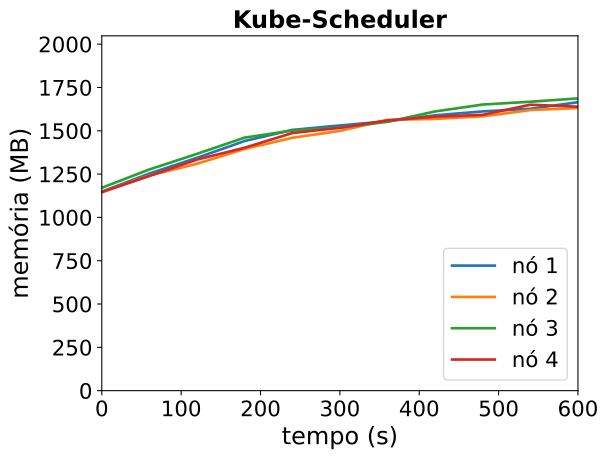

The data file committed next to this chart (first rows):
timestamp, ppgcc-m02_pod_amount, ppgcc-m02_memory, ppgcc-m02_cpu, ppgcc-m03_pod_amount, ppgcc-m03_memory, ppgcc-m03_cpu, ppgcc-m04_pod_amount, ppgcc-m04_memory, ppgcc-m04_cpu, ppgcc-m05_pod_amount, ppgcc-m05_memory, ppgcc-m05_cpu
0, 10, 1176072, 71663096, 10, 1171856, 72011846, 10, 1199116, 71993008, 10, 1174104, 70595319
60, 10, 1283388, 161022453, 10, 1271912, 175232533, 10, 1307620, 172851535, 10, 1268880, 154388782
120, 10, 1376184, 262939210, 10, 1341212, 197282042, 10, 1399756, 258680283, 10, 1365768, 228886678
180, 10, 1475712, 341232275, 10, 1428728, 334954175, 10, 1495720, 337866234, 10, 1435992, 270668098
240, 10, 1541184, 433058744, 10, 1494464, 385274946, 10, 1537432, 360582588, 10, 1522584, 370267370
300, 10, 1567452, 478221331, 10, 1535252, 484111314, 10, 1554724, 433529230, 10, 1553472, 410181052
360, 10, 1592400, 518797868, 10, 1600196, 568967328, 10, 1589044, 536303188, 10, 1597428, 508680846
420, 10, 1627380, 643683738, 10, 1606268, 599283525, 10, 1650424, 637803220, 10, 1619208, 552288565
480, 10, 1650612, 716371328, 10, 1621316, 643883289, 10, 1691080, 722595504, 10, 1630296, 594491204
540, 10, 1666056, 742111579, 10, 1658540, 706229856, 10, 1707712, 707766975, 10, 1690092, 731124437
600, 10, 1704996, 852808242, 10, 1670420, 775079232, 10, 1727380, 799276653, 10, 1678344, 791929987
